Run: headless pygame with SDL's dummy video driver; simulated clock (each Clock.tick advances the game by its frame time, no real sleeping); random seed 0; keys injected as events and as key.get_pressed() state; mouse plan: one left click at the window centre at the start of phase 2, then a move to the lower-right quarter at the start of phase 3.
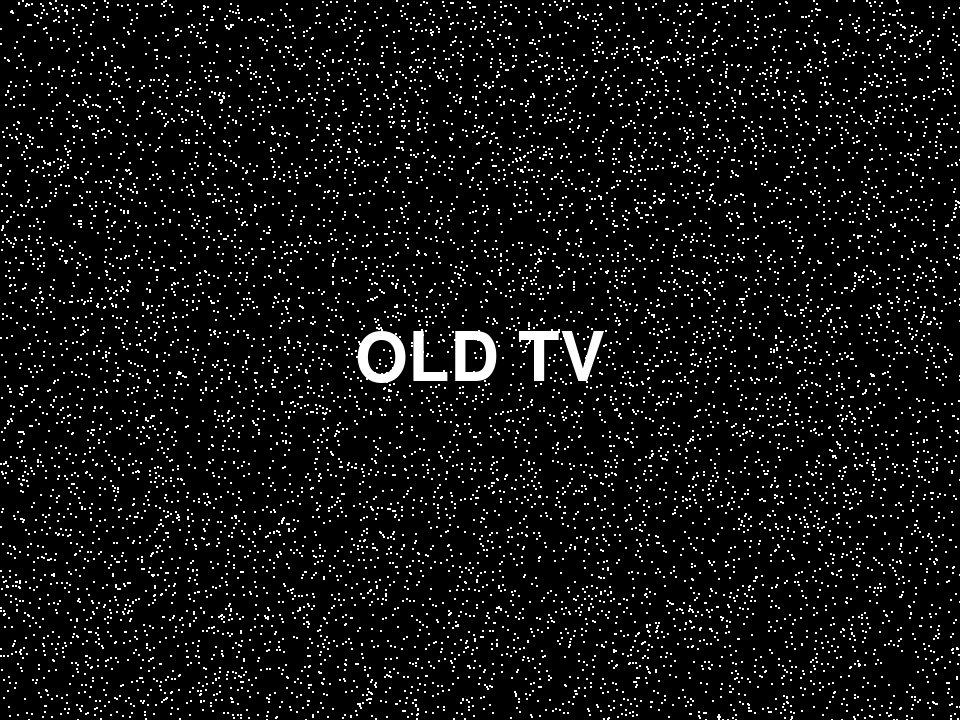
Frame 1 of 4 · flips 1–60 · no input
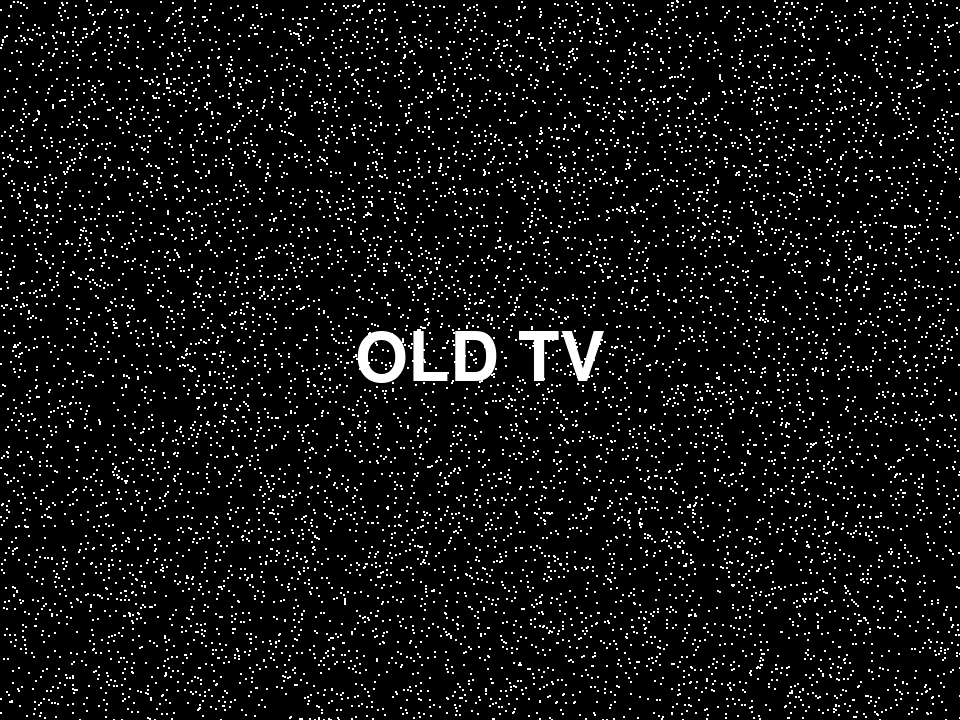
Frame 2 of 4 · flips 61–180 · clicked the window centre · tapped SPACE, RETURN · held RIGHT (→), D
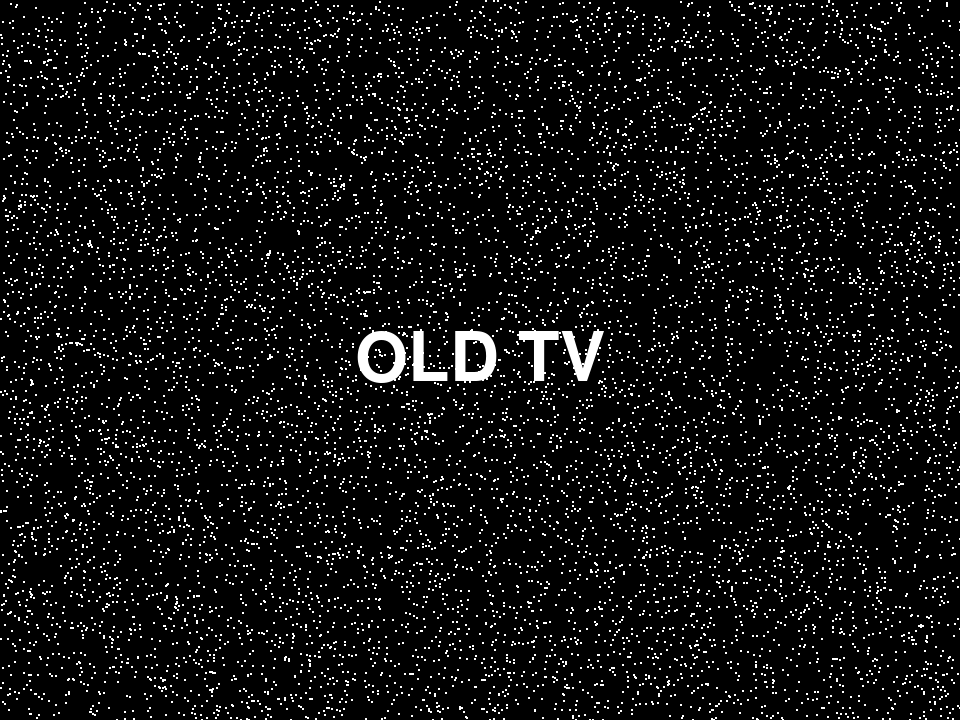
Frame 3 of 4 · flips 181–300 · moved the mouse to the lower-right quarter · held DOWN (↓), S
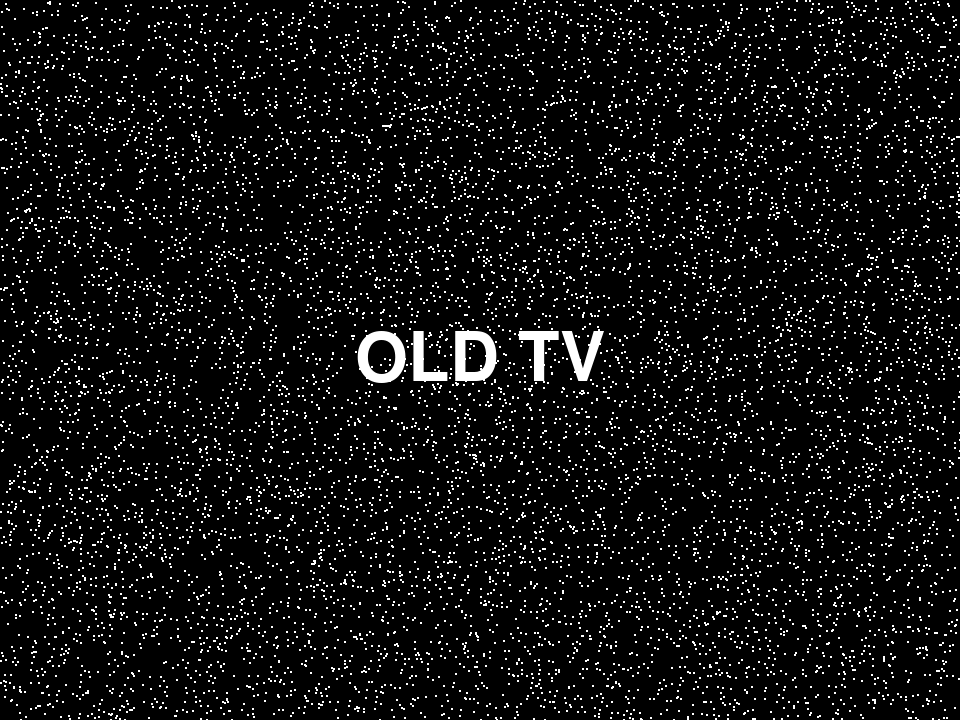
Frame 4 of 4 · flips 301–420 · held LEFT (←), A, UP (↑), W

The pygame program that drew these frames:

import pygame
import sys
import random

WIDTH = 960
HEIGHT = 720
WHITE = (255,255, 255)
BLACK = (0,0,0)
FPS = 50
TITLE = "Old TV"

def update():
    pass

def draw():
    screen.fill(BLACK)
    font = pygame.font.Font(None, 100)
    text = font.render("OLD TV", 1, WHITE)
    x_text =  WIDTH/2 - text.get_width()/2
    y_text =  HEIGHT/2 - text.get_height()/2
    screen.blit(text, (x_text, y_text))

    for i in range(10000):
        x = random.randint(0, WIDTH)
        y = random.randint(0, HEIGHT)
        size = 2
        pygame.draw.rect(screen, WHITE, (x, y, size, size))


pygame.init()
screen = pygame.display.set_mode((WIDTH, HEIGHT))
pygame.display.set_caption(TITLE)
clock = pygame.time.Clock()

app_running = True
while app_running:
    mouse_position = pygame.mouse.get_pos()

    # Loop over events
    for event in pygame.event.get():
        # Quit event
        if event.type == pygame.QUIT:
            app_running == False
            sys.exit()

        # Keydown events
        elif event.type == pygame.KEYDOWN:
            # Escape
            if event.key == pygame.K_ESCAPE:
                app_running == False
                sys.exit()
        

    update()
    draw()

    pygame.display.flip()

    clock.tick(FPS)

pygame.quit()
